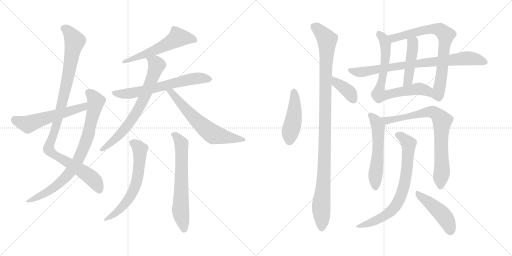
t = 0.00 s
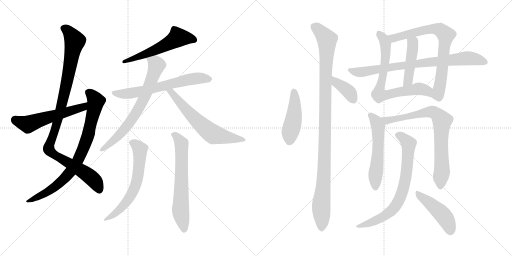
t = 3.19 s
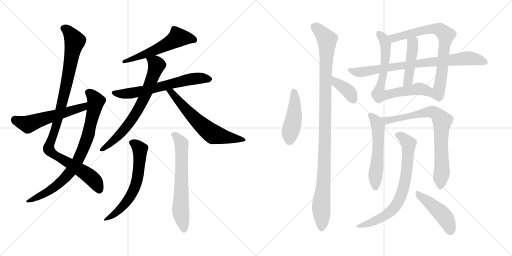
t = 6.37 s
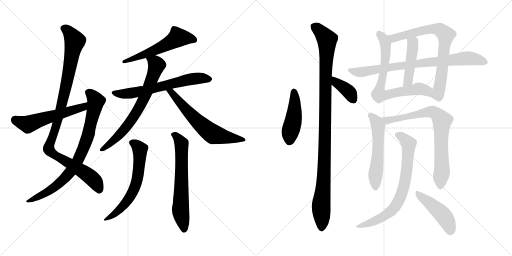
t = 9.56 s
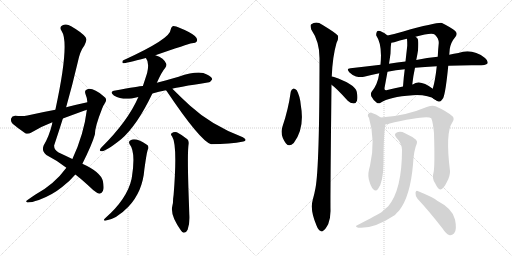
t = 12.75 s
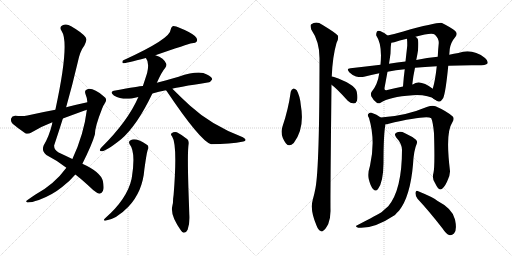
t = 15.93 s

The animated SVG that drew these frames (rendered in a browser with its animation timeline set to each time). Animation: 20 CSS @keyframes rules; one cycle of 15.93 s.

<svg version="1.1" viewBox="0 0 2048 1024" xmlns="http://www.w3.org/2000/svg">
  <g stroke="lightgray" stroke-dasharray="1,1" stroke-width="1" transform="scale(4, 4)">
    <line x1="0" y1="0" x2="256" y2="256"></line>
    <line x1="256" y1="0" x2="0" y2="256"></line>
    <line x1="128" y1="0" x2="128" y2="256"></line>
    <line x1="0" y1="128" x2="256" y2="128"></line>
    <line x1="256" y1="0" x2="512" y2="256"></line>
    <line x1="512" y1="0" x2="256" y2="256"></line>
    <line x1="384" y1="0" x2="384" y2="256"></line>
    <line x1="256" y1="128" x2="512" y2="128"></line>
  </g>
<g transform="scale(1, -1) translate(0, -850)">
   <style type="text/css">
    @keyframes keyframes0 {
      from {
       stroke: black;
       stroke-dashoffset: 1037;
       stroke-width: 128;
       }
       77% {
       animation-timing-function: step-end;
       stroke: black;
       stroke-dashoffset: 0;
       stroke-width: 128;
       }
       to {
       stroke: black;
       stroke-width: 1024;
       }
       }
       #make-me-a-hanzi-animation-0 {
         animation: keyframes0 1.093913s both;
         animation-delay: 0.000000s;
         animation-timing-function: linear;
       }
    @keyframes keyframes1 {
      from {
       stroke: black;
       stroke-dashoffset: 814;
       stroke-width: 128;
       }
       73% {
       animation-timing-function: step-end;
       stroke: black;
       stroke-dashoffset: 0;
       stroke-width: 128;
       }
       to {
       stroke: black;
       stroke-width: 1024;
       }
       }
       #make-me-a-hanzi-animation-1 {
         animation: keyframes1 0.912435s both;
         animation-delay: 1.093913s;
         animation-timing-function: linear;
       }
    @keyframes keyframes2 {
      from {
       stroke: black;
       stroke-dashoffset: 559;
       stroke-width: 128;
       }
       65% {
       animation-timing-function: step-end;
       stroke: black;
       stroke-dashoffset: 0;
       stroke-width: 128;
       }
       to {
       stroke: black;
       stroke-width: 1024;
       }
       }
       #make-me-a-hanzi-animation-2 {
         animation: keyframes2 0.704915s both;
         animation-delay: 2.006348s;
         animation-timing-function: linear;
       }
    @keyframes keyframes3 {
      from {
       stroke: black;
       stroke-dashoffset: 571;
       stroke-width: 128;
       }
       65% {
       animation-timing-function: step-end;
       stroke: black;
       stroke-dashoffset: 0;
       stroke-width: 128;
       }
       to {
       stroke: black;
       stroke-width: 1024;
       }
       }
       #make-me-a-hanzi-animation-3 {
         animation: keyframes3 0.714681s both;
         animation-delay: 2.711263s;
         animation-timing-function: linear;
       }
    @keyframes keyframes4 {
      from {
       stroke: black;
       stroke-dashoffset: 644;
       stroke-width: 128;
       }
       68% {
       animation-timing-function: step-end;
       stroke: black;
       stroke-dashoffset: 0;
       stroke-width: 128;
       }
       to {
       stroke: black;
       stroke-width: 1024;
       }
       }
       #make-me-a-hanzi-animation-4 {
         animation: keyframes4 0.774089s both;
         animation-delay: 3.425944s;
         animation-timing-function: linear;
       }
    @keyframes keyframes5 {
      from {
       stroke: black;
       stroke-dashoffset: 711;
       stroke-width: 128;
       }
       70% {
       animation-timing-function: step-end;
       stroke: black;
       stroke-dashoffset: 0;
       stroke-width: 128;
       }
       to {
       stroke: black;
       stroke-width: 1024;
       }
       }
       #make-me-a-hanzi-animation-5 {
         animation: keyframes5 0.828613s both;
         animation-delay: 4.200033s;
         animation-timing-function: linear;
       }
    @keyframes keyframes6 {
      from {
       stroke: black;
       stroke-dashoffset: 621;
       stroke-width: 128;
       }
       67% {
       animation-timing-function: step-end;
       stroke: black;
       stroke-dashoffset: 0;
       stroke-width: 128;
       }
       to {
       stroke: black;
       stroke-width: 1024;
       }
       }
       #make-me-a-hanzi-animation-6 {
         animation: keyframes6 0.755371s both;
         animation-delay: 5.028646s;
         animation-timing-function: linear;
       }
    @keyframes keyframes7 {
      from {
       stroke: black;
       stroke-dashoffset: 628;
       stroke-width: 128;
       }
       67% {
       animation-timing-function: step-end;
       stroke: black;
       stroke-dashoffset: 0;
       stroke-width: 128;
       }
       to {
       stroke: black;
       stroke-width: 1024;
       }
       }
       #make-me-a-hanzi-animation-7 {
         animation: keyframes7 0.761068s both;
         animation-delay: 5.784017s;
         animation-timing-function: linear;
       }
    @keyframes keyframes8 {
      from {
       stroke: black;
       stroke-dashoffset: 650;
       stroke-width: 128;
       }
       68% {
       animation-timing-function: step-end;
       stroke: black;
       stroke-dashoffset: 0;
       stroke-width: 128;
       }
       to {
       stroke: black;
       stroke-width: 1024;
       }
       }
       #make-me-a-hanzi-animation-8 {
         animation: keyframes8 0.778971s both;
         animation-delay: 6.545085s;
         animation-timing-function: linear;
       }
    @keyframes keyframes9 {
      from {
       stroke: black;
       stroke-dashoffset: 456;
       stroke-width: 128;
       }
       60% {
       animation-timing-function: step-end;
       stroke: black;
       stroke-dashoffset: 0;
       stroke-width: 128;
       }
       to {
       stroke: black;
       stroke-width: 1024;
       }
       }
       #make-me-a-hanzi-animation-9 {
         animation: keyframes9 0.621094s both;
         animation-delay: 7.324056s;
         animation-timing-function: linear;
       }
    @keyframes keyframes10 {
      from {
       stroke: black;
       stroke-dashoffset: 1083;
       stroke-width: 128;
       }
       78% {
       animation-timing-function: step-end;
       stroke: black;
       stroke-dashoffset: 0;
       stroke-width: 128;
       }
       to {
       stroke: black;
       stroke-width: 1024;
       }
       }
       #make-me-a-hanzi-animation-10 {
         animation: keyframes10 1.131348s both;
         animation-delay: 7.945150s;
         animation-timing-function: linear;
       }
    @keyframes keyframes11 {
      from {
       stroke: black;
       stroke-dashoffset: 380;
       stroke-width: 128;
       }
       55% {
       animation-timing-function: step-end;
       stroke: black;
       stroke-dashoffset: 0;
       stroke-width: 128;
       }
       to {
       stroke: black;
       stroke-width: 1024;
       }
       }
       #make-me-a-hanzi-animation-11 {
         animation: keyframes11 0.559245s both;
         animation-delay: 9.076498s;
         animation-timing-function: linear;
       }
    @keyframes keyframes12 {
      from {
       stroke: black;
       stroke-dashoffset: 745;
       stroke-width: 128;
       }
       71% {
       animation-timing-function: step-end;
       stroke: black;
       stroke-dashoffset: 0;
       stroke-width: 128;
       }
       to {
       stroke: black;
       stroke-width: 1024;
       }
       }
       #make-me-a-hanzi-animation-12 {
         animation: keyframes12 0.856283s both;
         animation-delay: 9.635743s;
         animation-timing-function: linear;
       }
    @keyframes keyframes13 {
      from {
       stroke: black;
       stroke-dashoffset: 746;
       stroke-width: 128;
       }
       71% {
       animation-timing-function: step-end;
       stroke: black;
       stroke-dashoffset: 0;
       stroke-width: 128;
       }
       to {
       stroke: black;
       stroke-width: 1024;
       }
       }
       #make-me-a-hanzi-animation-13 {
         animation: keyframes13 0.857096s both;
         animation-delay: 10.492026s;
         animation-timing-function: linear;
       }
    @keyframes keyframes14 {
      from {
       stroke: black;
       stroke-dashoffset: 448;
       stroke-width: 128;
       }
       59% {
       animation-timing-function: step-end;
       stroke: black;
       stroke-dashoffset: 0;
       stroke-width: 128;
       }
       to {
       stroke: black;
       stroke-width: 1024;
       }
       }
       #make-me-a-hanzi-animation-14 {
         animation: keyframes14 0.614583s both;
         animation-delay: 11.349122s;
         animation-timing-function: linear;
       }
    @keyframes keyframes15 {
      from {
       stroke: black;
       stroke-dashoffset: 806;
       stroke-width: 128;
       }
       72% {
       animation-timing-function: step-end;
       stroke: black;
       stroke-dashoffset: 0;
       stroke-width: 128;
       }
       to {
       stroke: black;
       stroke-width: 1024;
       }
       }
       #make-me-a-hanzi-animation-15 {
         animation: keyframes15 0.905924s both;
         animation-delay: 11.963705s;
         animation-timing-function: linear;
       }
    @keyframes keyframes16 {
      from {
       stroke: black;
       stroke-dashoffset: 556;
       stroke-width: 128;
       }
       64% {
       animation-timing-function: step-end;
       stroke: black;
       stroke-dashoffset: 0;
       stroke-width: 128;
       }
       to {
       stroke: black;
       stroke-width: 1024;
       }
       }
       #make-me-a-hanzi-animation-16 {
         animation: keyframes16 0.702474s both;
         animation-delay: 12.869629s;
         animation-timing-function: linear;
       }
    @keyframes keyframes17 {
      from {
       stroke: black;
       stroke-dashoffset: 780;
       stroke-width: 128;
       }
       72% {
       animation-timing-function: step-end;
       stroke: black;
       stroke-dashoffset: 0;
       stroke-width: 128;
       }
       to {
       stroke: black;
       stroke-width: 1024;
       }
       }
       #make-me-a-hanzi-animation-17 {
         animation: keyframes17 0.884766s both;
         animation-delay: 13.572103s;
         animation-timing-function: linear;
       }
    @keyframes keyframes18 {
      from {
       stroke: black;
       stroke-dashoffset: 738;
       stroke-width: 128;
       }
       71% {
       animation-timing-function: step-end;
       stroke: black;
       stroke-dashoffset: 0;
       stroke-width: 128;
       }
       to {
       stroke: black;
       stroke-width: 1024;
       }
       }
       #make-me-a-hanzi-animation-18 {
         animation: keyframes18 0.850586s both;
         animation-delay: 14.456869s;
         animation-timing-function: linear;
       }
    @keyframes keyframes19 {
      from {
       stroke: black;
       stroke-dashoffset: 459;
       stroke-width: 128;
       }
       60% {
       animation-timing-function: step-end;
       stroke: black;
       stroke-dashoffset: 0;
       stroke-width: 128;
       }
       to {
       stroke: black;
       stroke-width: 1024;
       }
       }
       #make-me-a-hanzi-animation-19 {
         animation: keyframes19 0.623535s both;
         animation-delay: 15.307455s;
         animation-timing-function: linear;
       }
</style>
<path d="M 264.5 421.5 Q 289.5 509.5 310.5 599.5 Q 319.5 645.5 337.5 668.5 Q 349.5 689.5 342.5 701.5 Q 329.5 719.5 284.5 745.5 Q 265.5 757.5 248.5 748.5 Q 236.5 741.5 246.5 726.5 Q 279.5 678.5 221.5 411.5 L 209.5 361.5 Q 208.5 358.5 208.5 354.5 Q 196.5 305.5 174.5 268.5 Q 165.5 246.5 185.5 230.5 Q 228.5 208.5 265.5 179.5 L 301.5 152.5 Q 332.5 128.5 372.5 90.5 Q 388.5 77.5 397.5 75.5 Q 406.5 76.5 411.5 86.5 Q 417.5 96.5 411.5 126.5 Q 402.5 162.5 329.5 195.5 L 289.5 214.5 Q 264.5 226.5 234.5 240.5 Q 215.5 249.5 216.5 268.5 Q 234.5 322.5 251.5 376.5 L 264.5 421.5 Z" fill="lightgray"></path> 
<path d="M 265.5 179.5 Q 217.5 113.5 140.5 71.5 Q 125.5 61.5 111.5 51.5 Q 98.5 44.5 109.5 40.5 Q 122.5 39.5 155.5 50.5 Q 207.5 69.5 248.5 102.5 Q 279.5 126.5 301.5 152.5 L 329.5 195.5 Q 368.5 273.5 379.5 312.5 Q 379.5 343.5 407.5 413.5 Q 411.5 426.5 420.5 439.5 Q 430.5 455.5 415.5 464.5 Q 372.5 500.5 349.5 493.5 Q 336.5 489.5 341.5 475.5 Q 348.5 459.5 349.5 441.5 L 347.5 411.5 Q 335.5 312.5 289.5 214.5 L 265.5 179.5 Z" fill="lightgray"></path> 
<path d="M 349.5 441.5 Q 307.5 432.5 264.5 421.5 L 221.5 411.5 Q 166.5 401.5 109.5 388.5 Q 90.5 384.5 60.5 387.5 Q 47.5 386.5 44.5 376.5 Q 41.5 363.5 50.5 355.5 Q 71.5 337.5 102.5 316.5 Q 112.5 312.5 125.5 320.5 Q 164.5 344.5 209.5 361.5 L 251.5 376.5 Q 294.5 392.5 338.5 408.5 Q 342.5 409.5 347.5 411.5 C 375.5 421.5 378.5 447.5 349.5 441.5 Z" fill="lightgray"></path> 
<path d="M 621.5 629.5 Q 751.5 674.5 767.5 677.5 Q 783.5 678.5 787.5 685.5 Q 791.5 695.5 779.5 706.5 Q 760.5 722.5 717.5 739.5 Q 702.5 746.5 690.5 745.5 Q 683.5 741.5 682.5 731.5 Q 682.5 695.5 491.5 608.5 Q 487.5 601.5 491.5 597.5 Q 503.5 597.5 583.5 618.5 L 621.5 629.5 Z" fill="lightgray"></path> 
<path d="M 689.5 495.5 Q 708.5 501.5 830.5 520.5 Q 840.5 519.5 848.5 532.5 Q 849.5 542.5 827.5 552.5 Q 796.5 570.5 714.5 543.5 Q 689.5 537.5 665.5 529.5 Q 646.5 525.5 627.5 519.5 L 571.5 506.5 Q 556.5 506.5 461.5 488.5 Q 434.5 484.5 455.5 468.5 Q 485.5 450.5 527.5 456.5 Q 539.5 459.5 553.5 462.5 L 609.5 476.5 Q 634.5 483.5 663.5 489.5 L 689.5 495.5 Z" fill="lightgray"></path> 
<path d="M 627.5 519.5 Q 646.5 562.5 660.5 578.5 Q 667.5 587.5 665.5 594.5 Q 656.5 618.5 621.5 629.5 C 593.5 640.5 569.5 645.5 583.5 618.5 Q 598.5 600.5 588.5 558.5 Q 582.5 539.5 571.5 506.5 L 553.5 462.5 Q 511.5 365.5 404.5 259.5 Q 394.5 247.5 403.5 245.5 Q 419.5 241.5 484.5 293.5 Q 548.5 348.5 609.5 476.5 L 627.5 519.5 Z" fill="lightgray"></path> 
<path d="M 663.5 489.5 Q 664.5 488.5 666.5 486.5 Q 801.5 285.5 844.5 273.5 Q 919.5 273.5 973.5 284.5 Q 980.5 285.5 982.5 290.5 Q 982.5 294.5 971.5 301.5 Q 845.5 349.5 760.5 427.5 Q 726.5 458.5 689.5 495.5 C 668.5 516.5 645.5 513.5 663.5 489.5 Z" fill="lightgray"></path> 
<path d="M 518.5 273.5 Q 543.5 243.5 527.5 141.5 Q 526.5 140.5 526.5 135.5 Q 508.5 54.5 420.5 -22.5 Q 410.5 -31.5 420.5 -32.5 Q 465.5 -26.5 513.5 23.5 Q 570.5 83.5 577.5 173.5 Q 587.5 245.5 591.5 252.5 Q 598.5 267.5 584.5 273.5 Q 542.5 300.5 522.5 289.5 Q 512.5 285.5 518.5 273.5 Z" fill="lightgray"></path> 
<path d="M 688.5 304.5 Q 710.5 271.5 694.5 71.5 Q 693.5 64.5 692.5 55.5 Q 692.5 36.5 689.5 27.5 Q 679.5 -11.5 724.5 -72.5 Q 728.5 -78.5 734.5 -80.5 Q 744.5 -81.5 750.5 -68.5 Q 760.5 -37.5 757.5 -7.5 Q 747.5 232.5 754.5 275.5 Q 755.5 287.5 749.5 293.5 Q 725.5 312.5 707.5 321.5 Q 695.5 324.5 686.5 317.5 Q 680.5 313.5 688.5 304.5 Z" fill="lightgray"></path> 
<path d="M 1163.0 483.5 Q 1153.0 411.5 1130.0 344.5 Q 1118.0 311.5 1144.0 276.5 Q 1157.0 260.5 1175.0 278.5 Q 1220.0 335.5 1203.0 431.5 Q 1200.0 465.5 1187.0 489.5 Q 1180.0 496.5 1174.0 496.5 Q 1165.0 492.5 1163.0 483.5 Z" fill="lightgray"></path> 
<path d="M 1327.0 544.5 Q 1330.0 623.5 1346.0 678.5 Q 1355.0 693.5 1352.0 707.5 Q 1345.0 717.5 1289.0 751.5 Q 1265.0 767.5 1244.0 752.5 Q 1240.0 748.5 1245.0 732.5 Q 1278.0 684.5 1278.0 618.5 Q 1278.0 185.5 1262.0 98.5 Q 1258.0 76.5 1251.0 51.5 Q 1239.0 9.5 1266.0 -51.5 Q 1273.0 -69.5 1281.0 -72.5 Q 1287.0 -79.5 1295.0 -70.5 Q 1302.0 -66.5 1313.0 -45.5 Q 1323.0 -20.5 1322.0 11.5 Q 1321.0 60.5 1326.0 511.5 L 1327.0 544.5 Z" fill="lightgray"></path> 
<path d="M 1326.0 511.5 Q 1342.0 501.5 1391.0 447.5 Q 1401.0 437.5 1415.0 436.5 Q 1424.0 436.5 1428.0 447.5 Q 1432.0 459.5 1427.0 483.5 Q 1420.0 514.5 1333.0 543.5 Q 1332.0 544.5 1327.0 544.5 C 1297.0 547.5 1301.0 528.5 1326.0 511.5 Z" fill="lightgray"></path> 
<path d="M 1550.0 708.5 Q 1516.0 733.5 1508.0 724.5 Q 1504.0 717.5 1505.0 708.5 Q 1530.0 672.5 1522.0 591.5 L 1517.0 557.5 Q 1511.0 512.5 1486.0 482.5 Q 1482.0 475.5 1485.0 465.5 Q 1491.0 452.5 1507.0 439.5 Q 1514.0 433.5 1524.0 440.5 Q 1555.0 462.5 1651.0 469.5 Q 1712.0 472.5 1741.0 451.5 C 1767.0 436.5 1756.0 478.5 1731.0 495.5 Q 1680.0 534.5 1651.0 512.5 Q 1650.0 513.5 1649.0 512.5 L 1612.0 504.5 Q 1578.0 498.5 1549.0 490.5 Q 1536.0 486.5 1538.0 498.5 L 1550.0 563.5 L 1556.0 595.5 Q 1560.0 620.5 1562.0 636.5 Q 1562.0 663.5 1565.0 679.5 C 1567.0 696.5 1567.0 696.5 1550.0 708.5 Z" fill="lightgray"></path> 
<path d="M 1797.0 631.5 L 1799.0 654.5 Q 1803.0 681.5 1822.0 703.5 Q 1832.0 715.5 1821.0 726.5 Q 1806.0 739.5 1768.0 758.5 Q 1752.0 762.5 1613.0 724.5 Q 1579.0 714.5 1550.0 708.5 C 1521.0 702.5 1536.0 673.5 1565.0 679.5 Q 1572.0 680.5 1577.0 681.5 Q 1596.0 688.5 1628.0 695.5 L 1662.0 703.5 Q 1728.0 721.5 1740.0 711.5 Q 1756.0 695.5 1755.0 677.5 Q 1752.0 649.5 1751.0 623.5 L 1747.0 585.5 Q 1741.0 528.5 1731.0 495.5 C 1723.0 466.5 1722.0 461.5 1741.0 451.5 Q 1747.0 447.5 1753.0 444.5 Q 1762.0 440.5 1773.0 458.5 Q 1783.0 483.5 1793.0 587.5 L 1797.0 631.5 Z" fill="lightgray"></path> 
<path d="M 1619.0 573.5 Q 1615.0 545.5 1612.0 504.5 C 1610.0 474.5 1646.0 482.5 1649.0 512.5 Q 1653.0 548.5 1660.0 579.5 L 1665.0 610.5 Q 1669.0 629.5 1672.0 648.5 Q 1675.0 690.5 1670.0 696.5 Q 1666.0 700.5 1662.0 703.5 C 1639.0 722.5 1626.0 725.5 1628.0 695.5 Q 1629.0 685.5 1629.0 668.5 Q 1628.0 658.5 1622.0 604.5 L 1619.0 573.5 Z" fill="lightgray"></path> 
<path d="M 1793.0 587.5 Q 1836.0 588.5 1886.0 589.5 Q 1943.0 586.5 1950.0 596.5 Q 1954.0 606.5 1940.0 618.5 Q 1889.0 657.5 1834.0 638.5 Q 1816.0 635.5 1797.0 631.5 L 1751.0 623.5 Q 1709.0 619.5 1665.0 610.5 L 1622.0 604.5 Q 1589.0 601.5 1556.0 595.5 L 1522.0 591.5 Q 1464.0 585.5 1402.0 577.5 Q 1383.0 576.5 1397.0 561.5 Q 1409.0 549.5 1424.0 544.5 Q 1443.0 540.5 1456.0 543.5 Q 1484.0 550.5 1517.0 557.5 L 1550.0 563.5 Q 1583.0 570.5 1619.0 573.5 L 1660.0 579.5 Q 1697.0 583.5 1747.0 585.5 L 1793.0 587.5 Z" fill="lightgray"></path> 
<path d="M 1523.0 380.5 Q 1507.0 393.5 1486.0 399.5 Q 1477.0 400.5 1472.0 393.5 Q 1469.0 387.5 1476.0 378.5 Q 1503.0 288.5 1480.0 187.5 Q 1470.0 156.5 1475.0 134.5 Q 1482.0 104.5 1493.0 93.5 Q 1503.0 81.5 1512.0 94.5 Q 1533.0 121.5 1534.0 198.5 Q 1534.0 315.5 1542.0 353.5 C 1544.0 365.5 1544.0 365.5 1523.0 380.5 Z" fill="lightgray"></path> 
<path d="M 1734.0 159.5 Q 1727.0 137.5 1740.0 118.5 Q 1753.0 91.5 1761.0 92.5 Q 1774.0 93.5 1788.0 123.5 Q 1801.0 147.5 1800.0 166.5 Q 1781.0 319.5 1809.0 360.5 Q 1819.0 375.5 1811.0 384.5 Q 1786.0 406.5 1742.0 425.5 Q 1729.0 429.5 1707.0 422.5 Q 1620.0 385.5 1523.0 380.5 C 1493.0 378.5 1512.0 348.5 1542.0 353.5 Q 1546.0 353.5 1551.0 354.5 Q 1705.0 390.5 1725.0 377.5 Q 1732.0 361.5 1736.0 317.5 Q 1740.0 184.5 1734.0 159.5 Z" fill="lightgray"></path> 
<path d="M 1608.0 251.5 Q 1608.0 91.5 1553.0 25.5 Q 1541.0 15.5 1527.0 2.5 Q 1514.0 -6.5 1425.0 -52.5 Q 1421.0 -56.5 1433.0 -60.5 Q 1494.0 -66.5 1580.0 -9.5 Q 1587.0 -0.5 1596.0 7.5 Q 1641.0 64.5 1652.0 192.5 Q 1655.0 249.5 1667.0 275.5 Q 1671.0 284.5 1664.0 291.5 Q 1649.0 304.5 1620.0 317.5 Q 1604.0 326.5 1589.0 321.5 Q 1573.0 315.5 1585.0 300.5 Q 1607.0 276.5 1608.0 251.5 Z" fill="lightgray"></path> 
<path d="M 1670.0 55.5 Q 1716.0 6.5 1771.0 -64.5 Q 1784.0 -85.5 1799.0 -90.5 Q 1808.0 -91.5 1816.0 -83.5 Q 1829.0 -70.5 1820.0 -27.5 Q 1811.0 15.5 1749.0 47.5 Q 1737.0 59.5 1673.0 85.5 Q 1664.0 91.5 1662.0 79.5 Q 1661.0 66.5 1670.0 55.5 Z" fill="lightgray"></path> 
      <clipPath id="make-me-a-hanzi-clip-0">
      <path d="M 264.5 421.5 Q 289.5 509.5 310.5 599.5 Q 319.5 645.5 337.5 668.5 Q 349.5 689.5 342.5 701.5 Q 329.5 719.5 284.5 745.5 Q 265.5 757.5 248.5 748.5 Q 236.5 741.5 246.5 726.5 Q 279.5 678.5 221.5 411.5 L 209.5 361.5 Q 208.5 358.5 208.5 354.5 Q 196.5 305.5 174.5 268.5 Q 165.5 246.5 185.5 230.5 Q 228.5 208.5 265.5 179.5 L 301.5 152.5 Q 332.5 128.5 372.5 90.5 Q 388.5 77.5 397.5 75.5 Q 406.5 76.5 411.5 86.5 Q 417.5 96.5 411.5 126.5 Q 402.5 162.5 329.5 195.5 L 289.5 214.5 Q 264.5 226.5 234.5 240.5 Q 215.5 249.5 216.5 268.5 Q 234.5 322.5 251.5 376.5 L 264.5 421.5 Z" fill="lightgray"></path>
      </clipPath>
      <path clip-path="url(#make-me-a-hanzi-clip-0)" d="M 255.5 736.5 L 279.5 718.5 L 299.5 685.5 L 240.5 404.5 L 194.5 254.5 L 214.5 232.5 L 327.5 167.5 L 366.5 138.5 L 387.5 113.5 L 396.5 88.5 " fill="none" id="make-me-a-hanzi-animation-0" stroke-dasharray="909 1818" stroke-linecap="round"></path>

      <clipPath id="make-me-a-hanzi-clip-1">
      <path d="M 265.5 179.5 Q 217.5 113.5 140.5 71.5 Q 125.5 61.5 111.5 51.5 Q 98.5 44.5 109.5 40.5 Q 122.5 39.5 155.5 50.5 Q 207.5 69.5 248.5 102.5 Q 279.5 126.5 301.5 152.5 L 329.5 195.5 Q 368.5 273.5 379.5 312.5 Q 379.5 343.5 407.5 413.5 Q 411.5 426.5 420.5 439.5 Q 430.5 455.5 415.5 464.5 Q 372.5 500.5 349.5 493.5 Q 336.5 489.5 341.5 475.5 Q 348.5 459.5 349.5 441.5 L 347.5 411.5 Q 335.5 312.5 289.5 214.5 L 265.5 179.5 Z" fill="lightgray"></path>
      </clipPath>
      <path clip-path="url(#make-me-a-hanzi-clip-1)" d="M 351.5 481.5 L 368.5 468.5 L 383.5 445.5 L 354.5 314.5 L 308.5 201.5 L 272.5 151.5 L 220.5 103.5 L 114.5 45.5 " fill="none" id="make-me-a-hanzi-animation-1" stroke-dasharray="686 1372" stroke-linecap="round"></path>

      <clipPath id="make-me-a-hanzi-clip-2">
      <path d="M 349.5 441.5 Q 307.5 432.5 264.5 421.5 L 221.5 411.5 Q 166.5 401.5 109.5 388.5 Q 90.5 384.5 60.5 387.5 Q 47.5 386.5 44.5 376.5 Q 41.5 363.5 50.5 355.5 Q 71.5 337.5 102.5 316.5 Q 112.5 312.5 125.5 320.5 Q 164.5 344.5 209.5 361.5 L 251.5 376.5 Q 294.5 392.5 338.5 408.5 Q 342.5 409.5 347.5 411.5 C 375.5 421.5 378.5 447.5 349.5 441.5 Z" fill="lightgray"></path>
      </clipPath>
      <path clip-path="url(#make-me-a-hanzi-clip-2)" d="M 59.5 371.5 L 114.5 353.5 L 326.5 419.5 L 343.5 434.5 " fill="none" id="make-me-a-hanzi-animation-2" stroke-dasharray="431 862" stroke-linecap="round"></path>

      <clipPath id="make-me-a-hanzi-clip-3">
      <path d="M 621.5 629.5 Q 751.5 674.5 767.5 677.5 Q 783.5 678.5 787.5 685.5 Q 791.5 695.5 779.5 706.5 Q 760.5 722.5 717.5 739.5 Q 702.5 746.5 690.5 745.5 Q 683.5 741.5 682.5 731.5 Q 682.5 695.5 491.5 608.5 Q 487.5 601.5 491.5 597.5 Q 503.5 597.5 583.5 618.5 L 621.5 629.5 Z" fill="lightgray"></path>
      </clipPath>
      <path clip-path="url(#make-me-a-hanzi-clip-3)" d="M 777.5 690.5 L 711.5 700.5 L 627.5 651.5 L 576.5 634.5 L 568.5 626.5 L 554.5 626.5 L 545.5 618.5 L 530.5 619.5 L 511.5 609.5 L 504.5 613.5 L 493.5 603.5 " fill="none" id="make-me-a-hanzi-animation-3" stroke-dasharray="443 886" stroke-linecap="round"></path>

      <clipPath id="make-me-a-hanzi-clip-4">
      <path d="M 689.5 495.5 Q 708.5 501.5 830.5 520.5 Q 840.5 519.5 848.5 532.5 Q 849.5 542.5 827.5 552.5 Q 796.5 570.5 714.5 543.5 Q 689.5 537.5 665.5 529.5 Q 646.5 525.5 627.5 519.5 L 571.5 506.5 Q 556.5 506.5 461.5 488.5 Q 434.5 484.5 455.5 468.5 Q 485.5 450.5 527.5 456.5 Q 539.5 459.5 553.5 462.5 L 609.5 476.5 Q 634.5 483.5 663.5 489.5 L 689.5 495.5 Z" fill="lightgray"></path>
      </clipPath>
      <path clip-path="url(#make-me-a-hanzi-clip-4)" d="M 456.5 479.5 L 517.5 476.5 L 779.5 536.5 L 837.5 533.5 " fill="none" id="make-me-a-hanzi-animation-4" stroke-dasharray="516 1032" stroke-linecap="round"></path>

      <clipPath id="make-me-a-hanzi-clip-5">
      <path d="M 627.5 519.5 Q 646.5 562.5 660.5 578.5 Q 667.5 587.5 665.5 594.5 Q 656.5 618.5 621.5 629.5 C 593.5 640.5 569.5 645.5 583.5 618.5 Q 598.5 600.5 588.5 558.5 Q 582.5 539.5 571.5 506.5 L 553.5 462.5 Q 511.5 365.5 404.5 259.5 Q 394.5 247.5 403.5 245.5 Q 419.5 241.5 484.5 293.5 Q 548.5 348.5 609.5 476.5 L 627.5 519.5 Z" fill="lightgray"></path>
      </clipPath>
      <path clip-path="url(#make-me-a-hanzi-clip-5)" d="M 591.5 615.5 L 626.5 590.5 L 569.5 442.5 L 493.5 328.5 L 465.5 296.5 L 406.5 252.5 " fill="none" id="make-me-a-hanzi-animation-5" stroke-dasharray="583 1166" stroke-linecap="round"></path>

      <clipPath id="make-me-a-hanzi-clip-6">
      <path d="M 663.5 489.5 Q 664.5 488.5 666.5 486.5 Q 801.5 285.5 844.5 273.5 Q 919.5 273.5 973.5 284.5 Q 980.5 285.5 982.5 290.5 Q 982.5 294.5 971.5 301.5 Q 845.5 349.5 760.5 427.5 Q 726.5 458.5 689.5 495.5 C 668.5 516.5 645.5 513.5 663.5 489.5 Z" fill="lightgray"></path>
      </clipPath>
      <path clip-path="url(#make-me-a-hanzi-clip-6)" d="M 678.5 478.5 L 695.5 470.5 L 772.5 381.5 L 848.5 315.5 L 912.5 299.5 L 974.5 293.5 " fill="none" id="make-me-a-hanzi-animation-6" stroke-dasharray="493 986" stroke-linecap="round"></path>

      <clipPath id="make-me-a-hanzi-clip-7">
      <path d="M 518.5 273.5 Q 543.5 243.5 527.5 141.5 Q 526.5 140.5 526.5 135.5 Q 508.5 54.5 420.5 -22.5 Q 410.5 -31.5 420.5 -32.5 Q 465.5 -26.5 513.5 23.5 Q 570.5 83.5 577.5 173.5 Q 587.5 245.5 591.5 252.5 Q 598.5 267.5 584.5 273.5 Q 542.5 300.5 522.5 289.5 Q 512.5 285.5 518.5 273.5 Z" fill="lightgray"></path>
      </clipPath>
      <path clip-path="url(#make-me-a-hanzi-clip-7)" d="M 525.5 280.5 L 560.5 251.5 L 557.5 187.5 L 543.5 112.5 L 527.5 75.5 L 495.5 28.5 L 426.5 -27.5 " fill="none" id="make-me-a-hanzi-animation-7" stroke-dasharray="500 1000" stroke-linecap="round"></path>

      <clipPath id="make-me-a-hanzi-clip-8">
      <path d="M 688.5 304.5 Q 710.5 271.5 694.5 71.5 Q 693.5 64.5 692.5 55.5 Q 692.5 36.5 689.5 27.5 Q 679.5 -11.5 724.5 -72.5 Q 728.5 -78.5 734.5 -80.5 Q 744.5 -81.5 750.5 -68.5 Q 760.5 -37.5 757.5 -7.5 Q 747.5 232.5 754.5 275.5 Q 755.5 287.5 749.5 293.5 Q 725.5 312.5 707.5 321.5 Q 695.5 324.5 686.5 317.5 Q 680.5 313.5 688.5 304.5 Z" fill="lightgray"></path>
      </clipPath>
      <path clip-path="url(#make-me-a-hanzi-clip-8)" d="M 694.5 312.5 L 712.5 297.5 L 726.5 269.5 L 722.5 11.5 L 735.5 -68.5 " fill="none" id="make-me-a-hanzi-animation-8" stroke-dasharray="522 1044" stroke-linecap="round"></path>

      <clipPath id="make-me-a-hanzi-clip-9">
      <path d="M 1163.0 483.5 Q 1153.0 411.5 1130.0 344.5 Q 1118.0 311.5 1144.0 276.5 Q 1157.0 260.5 1175.0 278.5 Q 1220.0 335.5 1203.0 431.5 Q 1200.0 465.5 1187.0 489.5 Q 1180.0 496.5 1174.0 496.5 Q 1165.0 492.5 1163.0 483.5 Z" fill="lightgray"></path>
      </clipPath>
      <path clip-path="url(#make-me-a-hanzi-clip-9)" d="M 1176.0 485.5 L 1178.0 401.5 L 1159.0 287.5 " fill="none" id="make-me-a-hanzi-animation-9" stroke-dasharray="328 656" stroke-linecap="round"></path>

      <clipPath id="make-me-a-hanzi-clip-10">
      <path d="M 1327.0 544.5 Q 1330.0 623.5 1346.0 678.5 Q 1355.0 693.5 1352.0 707.5 Q 1345.0 717.5 1289.0 751.5 Q 1265.0 767.5 1244.0 752.5 Q 1240.0 748.5 1245.0 732.5 Q 1278.0 684.5 1278.0 618.5 Q 1278.0 185.5 1262.0 98.5 Q 1258.0 76.5 1251.0 51.5 Q 1239.0 9.5 1266.0 -51.5 Q 1273.0 -69.5 1281.0 -72.5 Q 1287.0 -79.5 1295.0 -70.5 Q 1302.0 -66.5 1313.0 -45.5 Q 1323.0 -20.5 1322.0 11.5 Q 1321.0 60.5 1326.0 511.5 L 1327.0 544.5 Z" fill="lightgray"></path>
      </clipPath>
      <path clip-path="url(#make-me-a-hanzi-clip-10)" d="M 1256.0 745.5 L 1285.0 722.5 L 1308.0 692.5 L 1297.0 169.5 L 1284.0 20.5 L 1286.0 -58.5 " fill="none" id="make-me-a-hanzi-animation-10" stroke-dasharray="955 1910" stroke-linecap="round"></path>

      <clipPath id="make-me-a-hanzi-clip-11">
      <path d="M 1326.0 511.5 Q 1342.0 501.5 1391.0 447.5 Q 1401.0 437.5 1415.0 436.5 Q 1424.0 436.5 1428.0 447.5 Q 1432.0 459.5 1427.0 483.5 Q 1420.0 514.5 1333.0 543.5 Q 1332.0 544.5 1327.0 544.5 C 1297.0 547.5 1301.0 528.5 1326.0 511.5 Z" fill="lightgray"></path>
      </clipPath>
      <path clip-path="url(#make-me-a-hanzi-clip-11)" d="M 1329.0 538.5 L 1348.0 517.5 L 1394.0 484.5 L 1414.0 450.5 " fill="none" id="make-me-a-hanzi-animation-11" stroke-dasharray="252 504" stroke-linecap="round"></path>

      <clipPath id="make-me-a-hanzi-clip-12">
      <path d="M 1550.0 708.5 Q 1516.0 733.5 1508.0 724.5 Q 1504.0 717.5 1505.0 708.5 Q 1530.0 672.5 1522.0 591.5 L 1517.0 557.5 Q 1511.0 512.5 1486.0 482.5 Q 1482.0 475.5 1485.0 465.5 Q 1491.0 452.5 1507.0 439.5 Q 1514.0 433.5 1524.0 440.5 Q 1555.0 462.5 1651.0 469.5 Q 1712.0 472.5 1741.0 451.5 C 1767.0 436.5 1756.0 478.5 1731.0 495.5 Q 1680.0 534.5 1651.0 512.5 Q 1650.0 513.5 1649.0 512.5 L 1612.0 504.5 Q 1578.0 498.5 1549.0 490.5 Q 1536.0 486.5 1538.0 498.5 L 1550.0 563.5 L 1556.0 595.5 Q 1560.0 620.5 1562.0 636.5 Q 1562.0 663.5 1565.0 679.5 C 1567.0 696.5 1567.0 696.5 1550.0 708.5 Z" fill="lightgray"></path>
      </clipPath>
      <path clip-path="url(#make-me-a-hanzi-clip-12)" d="M 1514.0 717.5 L 1535.0 694.5 L 1544.0 645.5 L 1534.0 559.5 L 1519.0 502.5 L 1519.0 473.5 L 1553.0 472.5 L 1672.0 495.5 L 1712.0 485.5 L 1738.0 458.5 " fill="none" id="make-me-a-hanzi-animation-12" stroke-dasharray="617 1234" stroke-linecap="round"></path>

      <clipPath id="make-me-a-hanzi-clip-13">
      <path d="M 1797.0 631.5 L 1799.0 654.5 Q 1803.0 681.5 1822.0 703.5 Q 1832.0 715.5 1821.0 726.5 Q 1806.0 739.5 1768.0 758.5 Q 1752.0 762.5 1613.0 724.5 Q 1579.0 714.5 1550.0 708.5 C 1521.0 702.5 1536.0 673.5 1565.0 679.5 Q 1572.0 680.5 1577.0 681.5 Q 1596.0 688.5 1628.0 695.5 L 1662.0 703.5 Q 1728.0 721.5 1740.0 711.5 Q 1756.0 695.5 1755.0 677.5 Q 1752.0 649.5 1751.0 623.5 L 1747.0 585.5 Q 1741.0 528.5 1731.0 495.5 C 1723.0 466.5 1722.0 461.5 1741.0 451.5 Q 1747.0 447.5 1753.0 444.5 Q 1762.0 440.5 1773.0 458.5 Q 1783.0 483.5 1793.0 587.5 L 1797.0 631.5 Z" fill="lightgray"></path>
      </clipPath>
      <path clip-path="url(#make-me-a-hanzi-clip-13)" d="M 1557.0 705.5 L 1577.0 697.5 L 1655.0 721.5 L 1732.0 734.5 L 1764.0 729.5 L 1777.0 717.5 L 1783.0 701.5 L 1755.0 461.5 " fill="none" id="make-me-a-hanzi-animation-13" stroke-dasharray="618 1236" stroke-linecap="round"></path>

      <clipPath id="make-me-a-hanzi-clip-14">
      <path d="M 1619.0 573.5 Q 1615.0 545.5 1612.0 504.5 C 1610.0 474.5 1646.0 482.5 1649.0 512.5 Q 1653.0 548.5 1660.0 579.5 L 1665.0 610.5 Q 1669.0 629.5 1672.0 648.5 Q 1675.0 690.5 1670.0 696.5 Q 1666.0 700.5 1662.0 703.5 C 1639.0 722.5 1626.0 725.5 1628.0 695.5 Q 1629.0 685.5 1629.0 668.5 Q 1628.0 658.5 1622.0 604.5 L 1619.0 573.5 Z" fill="lightgray"></path>
      </clipPath>
      <path clip-path="url(#make-me-a-hanzi-clip-14)" d="M 1635.0 690.5 L 1650.0 679.5 L 1651.0 659.5 L 1634.0 536.5 L 1617.0 512.5 " fill="none" id="make-me-a-hanzi-animation-14" stroke-dasharray="320 640" stroke-linecap="round"></path>

      <clipPath id="make-me-a-hanzi-clip-15">
      <path d="M 1793.0 587.5 Q 1836.0 588.5 1886.0 589.5 Q 1943.0 586.5 1950.0 596.5 Q 1954.0 606.5 1940.0 618.5 Q 1889.0 657.5 1834.0 638.5 Q 1816.0 635.5 1797.0 631.5 L 1751.0 623.5 Q 1709.0 619.5 1665.0 610.5 L 1622.0 604.5 Q 1589.0 601.5 1556.0 595.5 L 1522.0 591.5 Q 1464.0 585.5 1402.0 577.5 Q 1383.0 576.5 1397.0 561.5 Q 1409.0 549.5 1424.0 544.5 Q 1443.0 540.5 1456.0 543.5 Q 1484.0 550.5 1517.0 557.5 L 1550.0 563.5 Q 1583.0 570.5 1619.0 573.5 L 1660.0 579.5 Q 1697.0 583.5 1747.0 585.5 L 1793.0 587.5 Z" fill="lightgray"></path>
      </clipPath>
      <path clip-path="url(#make-me-a-hanzi-clip-15)" d="M 1399.0 569.5 L 1449.0 562.5 L 1604.0 588.5 L 1872.0 617.5 L 1943.0 601.5 " fill="none" id="make-me-a-hanzi-animation-15" stroke-dasharray="678 1356" stroke-linecap="round"></path>

      <clipPath id="make-me-a-hanzi-clip-16">
      <path d="M 1523.0 380.5 Q 1507.0 393.5 1486.0 399.5 Q 1477.0 400.5 1472.0 393.5 Q 1469.0 387.5 1476.0 378.5 Q 1503.0 288.5 1480.0 187.5 Q 1470.0 156.5 1475.0 134.5 Q 1482.0 104.5 1493.0 93.5 Q 1503.0 81.5 1512.0 94.5 Q 1533.0 121.5 1534.0 198.5 Q 1534.0 315.5 1542.0 353.5 C 1544.0 365.5 1544.0 365.5 1523.0 380.5 Z" fill="lightgray"></path>
      </clipPath>
      <path clip-path="url(#make-me-a-hanzi-clip-16)" d="M 1483.0 388.5 L 1504.0 365.5 L 1513.0 332.5 L 1502.0 98.5 " fill="none" id="make-me-a-hanzi-animation-16" stroke-dasharray="428 856" stroke-linecap="round"></path>

      <clipPath id="make-me-a-hanzi-clip-17">
      <path d="M 1734.0 159.5 Q 1727.0 137.5 1740.0 118.5 Q 1753.0 91.5 1761.0 92.5 Q 1774.0 93.5 1788.0 123.5 Q 1801.0 147.5 1800.0 166.5 Q 1781.0 319.5 1809.0 360.5 Q 1819.0 375.5 1811.0 384.5 Q 1786.0 406.5 1742.0 425.5 Q 1729.0 429.5 1707.0 422.5 Q 1620.0 385.5 1523.0 380.5 C 1493.0 378.5 1512.0 348.5 1542.0 353.5 Q 1546.0 353.5 1551.0 354.5 Q 1705.0 390.5 1725.0 377.5 Q 1732.0 361.5 1736.0 317.5 Q 1740.0 184.5 1734.0 159.5 Z" fill="lightgray"></path>
      </clipPath>
      <path clip-path="url(#make-me-a-hanzi-clip-17)" d="M 1531.0 379.5 L 1539.0 371.5 L 1562.0 367.5 L 1709.0 401.5 L 1729.0 402.5 L 1750.0 391.5 L 1768.0 364.5 L 1768.0 162.5 L 1762.0 102.5 " fill="none" id="make-me-a-hanzi-animation-17" stroke-dasharray="652 1304" stroke-linecap="round"></path>

      <clipPath id="make-me-a-hanzi-clip-18">
      <path d="M 1608.0 251.5 Q 1608.0 91.5 1553.0 25.5 Q 1541.0 15.5 1527.0 2.5 Q 1514.0 -6.5 1425.0 -52.5 Q 1421.0 -56.5 1433.0 -60.5 Q 1494.0 -66.5 1580.0 -9.5 Q 1587.0 -0.5 1596.0 7.5 Q 1641.0 64.5 1652.0 192.5 Q 1655.0 249.5 1667.0 275.5 Q 1671.0 284.5 1664.0 291.5 Q 1649.0 304.5 1620.0 317.5 Q 1604.0 326.5 1589.0 321.5 Q 1573.0 315.5 1585.0 300.5 Q 1607.0 276.5 1608.0 251.5 Z" fill="lightgray"></path>
      </clipPath>
      <path clip-path="url(#make-me-a-hanzi-clip-18)" d="M 1591.0 310.5 L 1618.0 293.5 L 1635.0 268.5 L 1625.0 149.5 L 1607.0 75.5 L 1587.0 33.5 L 1561.0 2.5 L 1489.0 -38.5 L 1451.0 -51.5 L 1437.0 -48.5 " fill="none" id="make-me-a-hanzi-animation-18" stroke-dasharray="610 1220" stroke-linecap="round"></path>

      <clipPath id="make-me-a-hanzi-clip-19">
      <path d="M 1670.0 55.5 Q 1716.0 6.5 1771.0 -64.5 Q 1784.0 -85.5 1799.0 -90.5 Q 1808.0 -91.5 1816.0 -83.5 Q 1829.0 -70.5 1820.0 -27.5 Q 1811.0 15.5 1749.0 47.5 Q 1737.0 59.5 1673.0 85.5 Q 1664.0 91.5 1662.0 79.5 Q 1661.0 66.5 1670.0 55.5 Z" fill="lightgray"></path>
      </clipPath>
      <path clip-path="url(#make-me-a-hanzi-clip-19)" d="M 1672.0 74.5 L 1773.0 -10.5 L 1792.0 -41.5 L 1801.0 -74.5 " fill="none" id="make-me-a-hanzi-animation-19" stroke-dasharray="331 662" stroke-linecap="round"></path>

</g>
</svg>
